Image classification data set "dynacards" (xandrade/dynacards on GitHub). Class labels (9): drag friction, fluid pound, leaking standing valve, leaking traveling valve, loose pump, normal, rubbing, tubing movement, worn barrel.

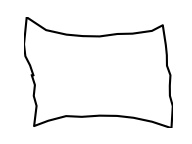
Label: loose pump

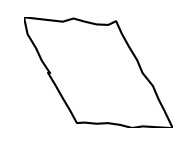
Label: drag friction

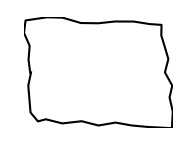
Label: normal

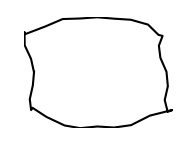
Label: rubbing

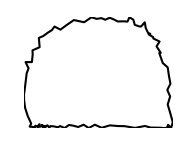
Label: leaking traveling valve

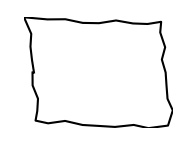
Label: normal
